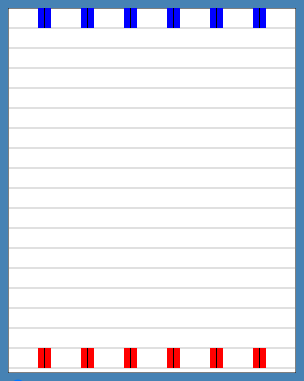
D3 v3 page, settled after 480 driven frames (8 s of simulated time); the page loaded 1 data file(s).


// ── building.js
// building.js

function building() {
    var numShafts, numFloors;
    var carHeight, carWidth, floorHeight;
    var building_width, building_height; // internally computed from numShafts, numFloors, carWidth, etc
    var shaftGap, gapBelowFirstFloor;
    var min_liftHeight, max_liftHeight;
    var carsArray = [];
    var scale = d3.scale.linear();

    function buildingClosure(selection) { 
        building_width = (numShafts * carWidth) + (numShafts+1) * shaftGap;
        building_height = (numFloors * carHeight) + gapBelowFirstFloor;   

        // scale maps liftPosition in data to pixel position on screen
        scale.domain([min_liftHeight, max_liftHeight]); 
        scale.range([carHeight, (numFloors) * carHeight ]); 

// Create:
// <svg width="<building_width>" height="<building_height>" >
//      <g id="building_group" >
//          <!-- building outline with white fill -->
//              <rect id="building_group_rect" x="0" y="0" width="<building_width>" height="<building_height>" fill="white" stroke-width="1" stroke="black" >
//          <!-- Draw one line for each floor -->
//              <line x1="0" x2="<building_width>" y1="..." y2="..." stroke="gray" stroke-width="0.5" >
//              <line>... <-- additional floors
//      <g id="cars_group" >  <-- cars will be drawn in here as a series of as <rect> (car body) and <line> (car door) elements.

        selection.each(function(floorData) { // bound data is accessible as "floorData"

            // Draw the building outline as a rect with white fill color
            var svg = d3.select(this).append("svg")
                .attr("width", building_width)
                .attr("height", building_height)              
                .append("g")                
                .attr("id", "building_group")
                .append("rect")
                .attr("id", "building_group_rect")
                .attr("x", 0) //place building in upper left of building div
                .attr("y", 0) //building_group goes at 0-offset from top of building
                .attr("width", building_width)
                .attr("height", building_height)
                .attr("fill", "white")
                .attr("stroke-width", 1)
                .attr("stroke", "black");  
                
            // Draw floor lines in the building_group
            d3.select("#building_group")
                .selectAll("line") // Don't forget this! It's what enter() gets called for
                .data(floorData) //18 floors
                .enter()
                .append("line")
                .attr("x1", 0)
                .attr("x2", building_width)
                .attr("y1",  function(d, i) {
                    // Within callback, "this" is a SVGLineElement element (no longer #buildingDiv)
                    return building_height-(i*carHeight)-gapBelowFirstFloor;
                })                    
                .attr("y2",  function(d, i) {
                    return building_height-(i*carHeight)-gapBelowFirstFloor;
                })
                .attr("stroke", "gray")    
                .attr("stroke-width", 0.5)
                ;
                
            // Add container for the cars
            d3.select(this).select("svg")
                .append("g")
                .attr("id", "cars_group");
        });
    }

    buildingClosure.toString = function() {
        var str="building_width:"+building_width + " building_height: "+building_height+ " numShafts: " + numShafts+ " floorHeight: " + floorHeight
                + " carHeight: " + carHeight
                + " carWidth: " + carWidth
                + " shaftGap: " + shaftGap
                + " gapBelowFirstFloor: " + gapBelowFirstFloor;
        return str;
    };
    
    buildingClosure.numShafts = function(_) {
        if (!arguments.length) return numShafts;
        numShafts = _;
        return buildingClosure; 
    };
    
    buildingClosure.numFloors = function(_) {
        if (!arguments.length) return numFloors;
        numFloors = _;
        return buildingClosure; 
    };

    buildingClosure.carWidth = function(_) {
        if (!arguments.length) return carWidth;
        carWidth = _;
        return buildingClosure; 
    };
    
    buildingClosure.carHeight = function(_) {
        if (!arguments.length) return carHeight;
        carHeight = _;
        floorHeight = _; // maybe in the future they'll be different
        return buildingClosure; 
    };

    buildingClosure.shaftGap = function(_) {
        if (!arguments.length) return shaftGap;
        shaftGap = _;
        return buildingClosure; 
    };

    buildingClosure.gapBelowFirstFloor = function(_) {
        if (!arguments.length) return gapBelowFirstFloor;
        gapBelowFirstFloor = _;
        return buildingClosure; 
    };

    buildingClosure.buildingWidth = function() {
        // No setter! This is internally computed based on number of shafts, car size, etc.
        return building_width;
    };

    buildingClosure.buildingHeight = function() {
        // No setter! This is internally computed based on number of shafts, car size, etc.
        return building_height;
    };

    buildingClosure.min_liftHeight = function(_) {
        if (!arguments.length) return min_liftHeight;
        min_liftHeight = _;
        return buildingClosure; 
    };

    buildingClosure.max_liftHeight = function(_) {
        if (!arguments.length) return max_liftHeight;
        max_liftHeight = _;
        return buildingClosure; 
    };


    buildingClosure.updateCars = function(liftHeights) {
        // liftHeights[] initially contains e.g. [0,68,0,68,0,68,0,68,0,68,0,68]

        if (carsArray.length == 0) {
            carsArray = [];
            for (var i=0; i<liftHeights.length; i++) {
                var liftHeight = liftHeights[i];
                var carNum = i;
                var shaftNum = (i%2 == 0 ? (i/2) : (i-1)/2); // e.g. cars 10 and 11 are both in shaft 5
                var isUpper = (i%2 == 1 ? true : false);
                var newCar = car().carNum(carNum).shaftNum(shaftNum).isUpper(isUpper).currentHeight(liftHeight);
                carsArray.push(newCar); 
            }
        } else { // just update carHeight from liftPosition
            for (var i=0; i<liftHeights.length; i++) {
                carsArray[i].currentHeight(liftHeights[i]);
            }
        }

        // Creating this:
        //   <g id="cars_group">
        //     <g class="car_g">
        //       <rect ...>        // draw car
        //       <line ...>        // draw door line on car
        //     <g class="car_g">
        //       <rect ...>        // draw car
        //       <line ...>        // draw door line on car
        //     ... 12 car_g in all ...
        //   </g>

        var car_g_enter = d3.select("#cars_group")
            .selectAll("g.car_g")
            .data(carsArray) //12 cars   
            .enter()
            .append("g")
            .attr("class", "car_g");

        // enter...

        // draw car rects
        car_g_enter
            .append("rect")
            .attr("x", function(d, i) {                        
                return shaftGap + (d.shaftNum())*(carWidth + shaftGap); // 2 cars per shaft                                        
            })
            .attr("y", function(d, i) {
                return carHeight+ (myBuilding.numFloors()-1) * carHeight - scale(d.currentHeight());
            })
            .attr("width", carWidth)
            .attr("height", carHeight)
            .attr("fill", function(d, i) {
                return d.isUpper() ? "blue" : "red";
            })
            //.on("mouseover", function() { d3.select(this).attr("fill", "pink"); })
            //.on("mouseout", function() { d3.select(this).attr("fill", "green"); })
            ;
     
        // draw door lines on top of cars
        car_g_enter
            .append("line")                   
            .attr("x1", function(d, i) {                        
                return carWidth/2 + shaftGap + (d.shaftNum())*(carWidth + shaftGap);                                    
            })
            .attr("x2", function(d, i) {                        
                return carWidth/2 + shaftGap + (d.shaftNum())*(carWidth + shaftGap);                                  
            })                    
            .attr("y1", function(d, i) {
                return carHeight+ (myBuilding.numFloors()-1) * carHeight - scale(d.currentHeight());
            })
            .attr("y2", function(d, i) {
                return carHeight + carHeight+ (myBuilding.numFloors()-1) * carHeight - scale(d.currentHeight());
            })
            .attr("stroke", "black")
            .attr("stroke-width", 1); 
            

        // update...

        var car_g_update = d3.select("#cars_group")
            .selectAll("g.car_g");

        // move car rects
        car_g_update
            .selectAll("rect")
            .attr("y", function(d, i) {
                return carHeight+ (myBuilding.numFloors()-1) * carHeight - scale(d.currentHeight());
            });   

        // move lines on doors
        car_g_update
            .selectAll("line")
            .attr("y1", function(d, i) {
                return carHeight+ (myBuilding.numFloors()-1) * carHeight - scale(d.currentHeight());
            })
            .attr("y2", function(d, i) {
                return carHeight + carHeight+ (myBuilding.numFloors()-1) * carHeight - scale(d.currentHeight());
            }); 
    }

    return buildingClosure;
}
// ── car.js
// car.js

// This could be a JavaScript object instead of a D3-style class. 
// The actual .enter() to draw cars is in building.updateCars().
// But in the future we may want to do more complex car-specific things like 
// create Passenger objects that ride in the cars.

function car() {
    var carNum;
    var shaftNum;
    var isUpper;
    var currentHeight;
    
    function carClosure() {
    };
    
    carClosure.toString = function() {
        return "carNum=" + carNum+ " shaftNum=" + shaftNum + " isUpper=" + isUpper + " currentHeight=" + currentHeight;
    };
    
    carClosure.carNum = function(_) {
        if (!arguments.length) return carNum;
        carNum = _;
        return carClosure;
    };
    carClosure.shaftNum = function(_) {
        if (!arguments.length) return shaftNum;
        shaftNum = _;
        return carClosure;
    };
    carClosure.isUpper = function(_) {
        if (!arguments.length) return isUpper;
        isUpper = _;
        return carClosure;
    };
    carClosure.currentHeight = function(_) {
        if (!arguments.length) return currentHeight;
        currentHeight = _;
        return carClosure;
    };
    
    return carClosure;
}
// ── simulator.js
// simulator.js 
           
var CAR_HEIGHT = 20;
var CAR_WIDTH = 13;
var SHAFT_GAP = 30;
var GAP_BELOW_FIRST_FLOOR = 5;            
var liftPositions = [];
var simulatePid;    
var currentRow = 0;   
var myBuilding;                 

// Note: In the data file, s6 means shaft 6, c2 means car 2
//timestamp,s1_c1_y,s1_c2_y,s2_c1_y,s2_c2_y,s3_c1_y,s3_c2_y,s4_c1_y,s4_c2_y,s5_c1_y,s5_c2_y,s6_c1_y,s6_c2_y
//-1000,0,68,0,68,0,68,0,68,0,68,0,68
//-999,0,68,0,68,0,68,0,68,0,68,0,68
//-998,0,68,0,68,0,68,0,68,0,68,0,68
//-997,0,68,0,68,0,68,0,68,0,68,0,68  

$(document).ready(process_data_file()); // Loads .csv -- callback will initialize GUI  

function process_data_file() {
    d3.text("height.csv", function(error, data) {
        if (error) {
            console.log(error);
            return;
        }
        lines = data.split("\n");
        var csv_headers = lines[0].split(",");
        console.log("Found " + csv_headers.length + " csv_headers: " + csv_headers);
        console.log("Found " + (lines.length-1) + " lines of data.");  
        for (var i=1; i<lines.length; i++) {
            var line = lines[i].split(","); // [-1000,0,68,0,68,0,68,0,68,0,68,0,68]
            var timestamp = parseInt(line[0]);
            var liftHeights = [];
            for (var j=1; j<line.length; j++) {
                liftHeights.push(parseFloat(line[j]));
            }                        
            liftPositions.push({ "timestamp": timestamp, "liftHeights": liftHeights });
        }   
        console.log("Initial LiftPositions=" + liftPositions[0].liftHeights);
        initGUI();
        myBuilding.updateCars(liftPositions[0].liftHeights);
    });
};

function initGUI() {

    // Initialize the GUI controls
    
    // Initialize the "Data frequency (ms)" field. Rows in input file are e.g. 100ms apart. 
    if (liftPositions.length > 1) {
        // Timestamps in data are in units of 100ms. 
        $("#upd_timeslice").val(100 * ((liftPositions[1]).timestamp - (liftPositions[0]).timestamp));
        console.log("Detected " + $("#upd_timeslice").val()+"ms between data samples.");
    } else {
        $("#upd_timeslice").val(100);
    }

    // initialize the time slider
    $("#slider_timestep").attr('min',0);
    $("#slider_timestep").attr('max',liftPositions.length-1);   
    $("#slider_timestep").attr('step',parseInt(upd_timeslicesBetweenUpdates.value));
    $("#slider_timestep").val(0);
    $("#slider_timestep").change(function(){ 
        currentRow = parseInt(this.value);
        myBuilding.updateCars(liftPositions[currentRow].liftHeights);
    });   


    // Add button click handlers

    // For simplicity just use play/stop button image name (btn_stop.png or btn_play.png) to detect play state
    $("#img_play").click(function() {
        if ($("#img_play").attr('src').indexOf('play') > 0) {
            $("#img_play").attr('src', 'images/btn_stop.png');     
            var stepIntervalMilleseconds = parseInt($("#upd_timeslicesBetweenUpdates").val());
            simulatePid = setTimeout(simulateContinuously,stepIntervalMilleseconds);            
        } else {
            $("#img_play").attr('src', 'images/btn_play.png');            
        }
    });
    
    $("#img_stepforward").click(function() {
        // Stop the animation if it's currently playing
        if ($("#img_play").attr('src').indexOf('stop') > 0) {
            $("#img_play").attr('src', 'images/btn_play.png');     
        }   
        simulateNext();
    });   

    $("#img_stepback").click(function() {
        // Stop the animation if it's currently playing
        if ($("#img_play").attr('src').indexOf('stop') > 0) {
            $("#img_play").attr('src', 'images/btn_play.png');     
        }   
        simulatePrevious();
    });


    // Create the building object

    var numShafts = Math.floor(liftPositions[0].liftHeights.length / 2); // 2 cars per shaft
    var numFloors = parseInt($("#upd_floors").val());
    // Compute highest and lowest lift positions possible
    var min_liftHeight = d3.min(liftPositions, function(d) {
        // For each array of LiftPositions (at each timestamp), return min of those LiftPostions.
        return d3.min(d.liftHeights);
    });
    var max_liftHeight = d3.max(liftPositions, function(d) {
        // For each array of LiftPositions (at each timestamp), return max of those LiftPostions.
        return d3.max(d.liftHeights);
    });  

    myBuilding = building()
        .numShafts(numShafts)
        .numFloors(numFloors)
        .carWidth(CAR_WIDTH)
        .carHeight(CAR_HEIGHT)
        .shaftGap(SHAFT_GAP)
        .gapBelowFirstFloor(GAP_BELOW_FIRST_FLOOR)
        .min_liftHeight(min_liftHeight)
        .max_liftHeight(max_liftHeight);

    // Bind floor positions to building object
    var floorData = [];
    for (var i=0; i<numFloors; i++) {
        floorData.push(i*CAR_HEIGHT);
    };   
    // Note: selection.datum does not compute enter and exit selections. 
    // Note: selection.call(myBuilding) is equivalent to myBuilding(selection). Allows for easier chaining.
    d3.select("#buildingDiv").datum(floorData).call(myBuilding); // Bind floor data, invoke myBuilding(selection)

    console.log('building: width='+ myBuilding.buildingWidth() + ' height=' + myBuilding.buildingHeight());

    

    // Adjust HTML element layout based on generated building dimensions

    // Extend time slider to width of the generated building
    $("#slider_timestep").attr('style', 'width:'+myBuilding.buildingWidth()+'px');

    // Center the time slider controls and label 
    var centeredLoc = ($("#slider_timestep").width() - $("#div_slider_controls").width())/2;
    $("#div_slider_controls").attr("style","left:"+centeredLoc+"px");
    
    // Center the building under the controls panel
    centeredLoc = ($("#controls").width() - myBuilding.buildingWidth()) / 2;
    $("#building_with_slider").attr("style", "left:"+centeredLoc+"px");    

    $("#slider_timestep").on("input", function() {
        // Stop any current animation if user drags slider
        $("#img_play").attr("src", "images/btn_play.png");
        currentRow = Math.round(parseFloat(slider_timestep.value));
        myBuilding.updateCars(liftPositions[currentRow].liftHeights);
        $("#lbl_slider_timestep").text(pad(currentRow, slider_timestep.max.toString().length)); 
    });         
}

function simulateContinuously() {
    // Stop the animation (by NOT calling setTimeout() again) if user clicked Stop button.
    if ($("#img_play").attr("src").indexOf("play") > 0) {
        return;
    }
    // Stop the animation if it has reached the end of the timesteps
    if (currentRow >= liftPositions.length -1) {
        currentRow = liftPositions.length - 1;
        $("#img_play").attr("src", "images/btn_play.png");
        return;
    }    
    simulateNext();
    var stepIntervalMilleseconds = parseInt($("#upd_timeslicesBetweenUpdates").val());
    simulatePid = setTimeout(simulateContinuously,stepIntervalMilleseconds);
}

function simulateNext() {
    // currentLiftPosIndex = currentLiftPosIndex + upd_timeslicesBetweenUpdates.value;
    // if (currentLiftPosIndex > slider_timestep.maximum) currentLiftPosIndex = slider_timestep.maximum;
    currentRow += parseInt($("#upd_timeslicesBetweenUpdates").val());
    if (currentRow >= liftPositions.length) {
        currentRow = liftPositions.length - 1;
        $("#img_play").attr("src", "images/btn_play.png");
    }
    $("#slider_timestep").val(currentRow);
    $("#lbl_slider_timestep").text(pad(currentRow, slider_timestep.max.toString().length));
    myBuilding.updateCars(liftPositions[currentRow].liftHeights);
}

function simulatePrevious() {
    // currentLiftPosIndex = currentLiftPosIndex - upd_timeslicesBetweenUpdates.value;
    // if (currentLiftPosIndex < slider_timestep.minimum) currentLiftPosIndex = slider_timestep.minimum;
    currentRow -= parseInt($("#upd_timeslicesBetweenUpdates").val());
    if (currentRow < 0) {
        currentRow = 0;
    }
    $("#slider_timestep").val(currentRow);
    $("#lbl_slider_timestep").text(pad(currentRow, slider_timestep.max.toString().length));    
    myBuilding.updateCars(liftPositions[currentRow].liftHeights);
}   

function pad(num, size) {
    var s = num+"";
    while (s.length < size) s = "0" + s;
    return s;
}     


### data: height.csv
timestamp, s1_c1_y, s1_c2_y, s2_c1_y, s2_c2_y, s3_c1_y, s3_c2_y, s4_c1_y, s4_c2_y, s5_c1_y, s5_c2_y, s6_c1_y, s6_c2_y
-302, 0, 68, 0, 68, 0, 68, 0, 68, 0, 68, 0, 68
-301, 0, 68, 0, 68, 0, 68, 0, 68, 0, 68, 0, 68
-300, 0, 68, 0, 68, 0, 68, 0, 68, 0, 68, 0, 68
-299, 0, 68, 0, 68, 0, 68, 0, 68, 0, 68, 0, 68
-298, 0, 68, 0, 68, 0, 68, 0, 68, 0, 68, 0, 68
-297, 0, 68, 0, 68, 0, 68, 0, 68, 0, 68, 0, 68
-296, 0, 68, 0, 68, 0, 68, 0, 68, 0, 68, 0, 68
-295, 0, 68, 0, 68, 0, 68, 0, 68, 0, 68, 0, 68
-294, 0, 68, 0, 68, 0, 68, 0, 68, 0, 68, 0, 68
-293, 0, 68, 0, 68, 0, 68, 0, 68, 0, 68, 0, 68
-292, 0, 68, 0, 68, 0, 68, 0, 68, 0, 68, 0, 68
-291, 0, 68, 0, 68, 0, 68, 0, 68, 0, 68, 0, 68
-290, 0, 68, 0, 68, 0, 68, 0, 68, 0, 68, 0, 68
-289, 0, 68, 0, 68, 0, 68, 0, 68, 0, 68, 0, 68
-288, 0, 68, 0, 68, 0, 68, 0, 68, 0, 68, 0, 68
-287, 0, 68, 0, 68, 0, 68, 0, 68, 0, 68, 0, 68
-286, 0, 68, 0, 68, 0, 68, 0, 68, 0, 68, 0, 68
-285, 0, 68, 0, 68, 0, 68, 0, 68, 0, 68, 0, 68
-284, 0, 68, 0, 68, 0, 68, 0, 68, 0, 68, 0, 68
-283, 0, 68, 0, 68, 0, 68, 0, 68, 0, 68, 0, 68
-282, 0, 68, 0, 68, 0, 68, 0, 68, 0, 68, 0, 68
-281, 0, 68, 0, 68, 0, 68, 0, 68, 0, 68, 0, 68
-280, 0, 68, 0, 68, 0, 68, 0, 68, 0, 68, 0, 68
-279, 0, 68, 0, 68, 0, 68, 0, 68, 0, 68, 0, 68
-278, 0, 68, 0, 68, 0, 68, 0, 68, 0, 68, 0, 68
-277, 0, 68, 0, 68, 0, 68, 0, 68, 0, 68, 0, 68
-276, 0, 68, 0, 68, 0, 68, 0, 68, 0, 68, 0, 68
-275, 0, 68, 0, 68, 0, 68, 0, 68, 0, 68, 0, 68
-274, 0, 68, 0, 68, 0, 68, 0, 68, 0, 68, 0, 68
-273, 0, 68, 0, 68, 0, 68, 0, 68, 0, 68, 0, 68
-272, 0, 68, 0, 68, 0, 68, 0, 68, 0, 68, 0, 68
-271, 0, 68, 0, 68, 0, 68, 0, 68, 0, 68, 0, 68
-270, 0, 68, 0, 68, 0, 68, 0, 68, 0, 68, 0, 68
-269, 0, 68, 0, 68, 0, 68, 0, 68, 0, 68, 0, 68
-268, 0, 68, 0, 68, 0, 68, 0, 68, 0, 68, 0, 68
-267, 0, 68, 0, 68, 0, 68, 0, 68, 0, 68, 0, 68
-266, 0, 68, 0, 68, 0, 68, 0, 68, 0, 68, 0, 68
-265, 0, 68, 0, 68, 0, 68, 0, 68, 0, 68, 0, 68
-264, 0, 68, 0, 68, 0, 68, 0, 68, 0, 68, 0, 68
-263, 0, 68, 0, 68, 0, 68, 0, 68, 0, 68, 0, 68
-262, 0, 68, 0, 68, 0, 68, 0, 68, 0, 68, 0, 68
-261, 0, 68, 0, 68, 0, 68, 0, 68, 0, 68, 0, 68
-260, 0, 68, 0, 68, 0, 68, 0, 68, 0, 68, 0, 68
-259, 0, 68, 0, 68, 0, 68, 0, 68, 0, 68, 0, 68
-258, 0, 68, 0, 68, 0, 68, 0, 68, 0, 68, 0, 68
-257, 0, 68, 0, 68, 0, 68, 0, 68, 0, 68, 0, 68
-256, 0, 68, 0, 68, 0, 68, 0, 68, 0, 68, 0, 68
-255, 0, 68, 0, 68, 0, 68, 0, 68, 0, 68, 0, 68
-254, 0, 68, 0, 68, 0, 68, 0, 68, 0, 68, 0, 68
-253, 0, 68, 0, 68, 0, 68, 0, 68, 0, 68, 0, 68
-252, 0, 68, 0, 68, 0, 68, 0, 68, 0, 68, 0, 68
-251, 0, 68, 0, 68, 0, 68, 0, 68, 0, 68, 0, 68
-250, 0, 68, 0, 68, 0, 68, 0, 68, 0, 68, 0, 68
-249, 0, 68, 0, 68, 0, 68, 0, 68, 0, 68, 0, 68
-248, 0, 68, 0, 68, 0, 68, 0, 68, 0, 68, 0, 68
-247, 0, 68, 0, 68, 0, 68, 0, 68, 0, 68, 0, 68
-246, 0, 68, 0, 68, 0, 68, 0, 68, 0, 68, 0, 68
-245, 0, 68, 0, 68, 0, 68, 0, 68, 0, 68, 0, 68
-244, 0, 68, 0, 68, 0, 68, 0, 68, 0, 68, 0, 68
-243, 0, 68, 0, 68, 0, 68, 0, 68, 0, 68, 0, 68
... 10,325 more rows